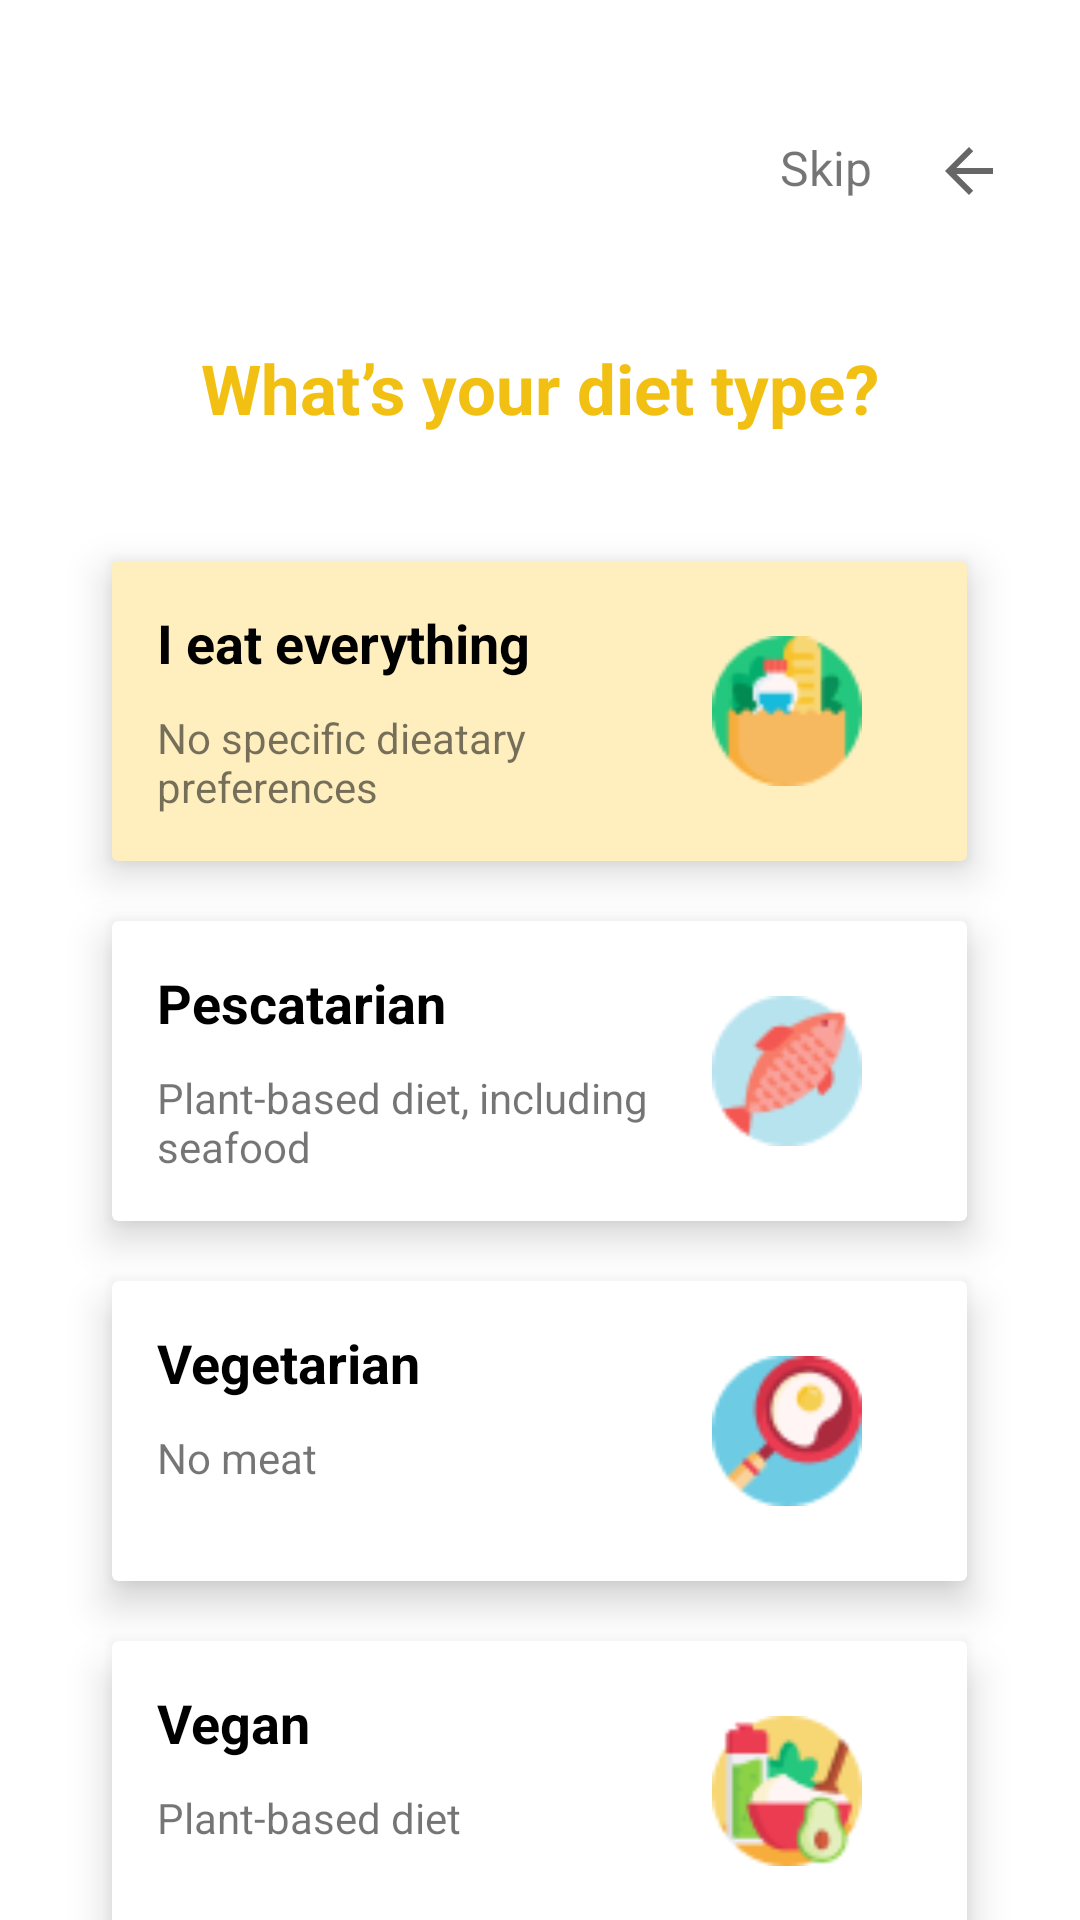

The Android layout XML behind this screen, and the referenced resources:
<!-- AndroidManifest.xml: application theme Theme.RecipeGenerator -->
<!-- res/layout/activity_diet_preferences.xml -->
<?xml version="1.0" encoding="utf-8"?>
<androidx.appcompat.widget.LinearLayoutCompat xmlns:android="http://schemas.android.com/apk/res/android"
    xmlns:app="http://schemas.android.com/apk/res-auto"
    android:id="@+id/dietPreferences"
    android:layout_width="match_parent"
    android:layout_height="match_parent"
    android:orientation="vertical"
    android:background="@color/white">


    <LinearLayout
        android:layout_width="match_parent"
        android:layout_height="match_parent"
        android:orientation="vertical"
        android:background="@color/white">

        <TextView
            android:id="@+id/skip"
            android:layout_width="85dp"
            android:layout_height="wrap_content"
            android:layout_gravity="right"
            android:layout_marginTop="40dp"
            android:layout_marginRight="20dp"
            android:layout_marginBottom="10dp"
            android:clickable="true"
            android:drawableRight="?attr/homeAsUpIndicator"
            android:padding="5dp"
            android:text="Skip"
            android:textSize="16dp" />

        <TextView
            android:id="@+id/goalQ"
            android:layout_width="wrap_content"
            android:layout_height="63dp"
            android:layout_gravity="center"
            android:layout_marginTop="20dp"
            android:padding="10dp"
            android:text="What’s your diet type?"
            android:textColor="@color/yellowTextColor"
            android:textSize="23dp"
            android:textStyle="bold" />

        <androidx.cardview.widget.CardView
            android:id="@+id/r2"
            android:layout_width="285dp"
            android:layout_height="100dp"
            android:layout_gravity="center"
            android:layout_marginTop="20dp"
            app:cardElevation="8dp"
            app:cardBackgroundColor="@color/yellow"
            android:clickable="true"
            >

            <LinearLayout
                android:layout_width="match_parent"
                android:layout_height="match_parent"
                android:orientation="horizontal">

                <LinearLayout
                    android:layout_width="200dp"
                    android:layout_height="wrap_content"
                    android:background="@color/yellow"
                    android:orientation="vertical"
                    android:padding="10dp">

                    <TextView
                        android:id="@+id/diabetes"
                        android:layout_width="match_parent"
                        android:layout_height="wrap_content"
                        android:padding="5dp"
                        android:paddingEnd="3dp"
                        android:text="I eat everything"
                        android:textColor="@color/black"
                        android:textSize="18dp"
                        android:textStyle="bold" />

                    <TextView
                        android:id="@+id/textView10"
                        android:layout_width="match_parent"
                        android:layout_height="wrap_content"
                        android:padding="5dp"
                        android:text="No specific dieatary preferences" />

                </LinearLayout>

                <ImageView
                    android:id="@+id/imageView"
                    android:layout_width="50dp"
                    android:layout_height="50dp"
                    android:src="@drawable/groceries"
                    android:layout_gravity="center"/>


            </LinearLayout>

        </androidx.cardview.widget.CardView>

        <androidx.cardview.widget.CardView
            android:id="@+id/dp2"
            android:layout_width="285dp"
            android:layout_height="100dp"
            android:layout_gravity="center"
            android:layout_marginTop="20dp"
            app:cardElevation="8dp"
            android:clickable="true"
            >

            <LinearLayout
                android:layout_width="match_parent"
                android:layout_height="match_parent"
                android:orientation="horizontal">

                <LinearLayout
                    android:layout_width="200dp"
                    android:layout_height="match_parent"

                    android:orientation="vertical"
                    android:padding="10dp">

                    <TextView
                        android:id="@+id/pescatarian"
                        android:layout_width="match_parent"
                        android:layout_height="wrap_content"
                        android:padding="5dp"
                        android:paddingEnd="3dp"
                        android:text="Pescatarian"
                        android:textColor="@color/black"
                        android:textSize="18dp"
                        android:textStyle="bold" />

                    <TextView
                        android:id="@+id/textView11"
                        android:layout_width="match_parent"
                        android:layout_height="wrap_content"
                        android:padding="5dp"
                        android:text="Plant-based diet, including seafood" />

                </LinearLayout>

                <ImageView
                    android:id="@+id/imageView2"
                    android:layout_width="50dp"
                    android:layout_height="50dp"
                    android:src="@drawable/pescatarian"
                    android:layout_gravity="center"/>
            </LinearLayout>

        </androidx.cardview.widget.CardView>
        <androidx.cardview.widget.CardView
            android:id="@+id/dp3"
            android:layout_width="285dp"
            android:layout_height="100dp"
            android:layout_gravity="center"
            android:layout_marginTop="20dp"
            app:cardElevation="8dp"
            android:clickable="true"
            >

            <LinearLayout
                android:layout_width="match_parent"
                android:layout_height="match_parent"
                android:orientation="horizontal">

                <LinearLayout
                    android:layout_width="200dp"
                    android:layout_height="match_parent"
                    android:orientation="vertical"
                    android:padding="10dp">

                    <TextView
                        android:id="@+id/vegetarian"
                        android:layout_width="match_parent"
                        android:layout_height="wrap_content"
                        android:padding="5dp"
                        android:paddingEnd="3dp"
                        android:text="Vegetarian"
                        android:textColor="@color/black"
                        android:textSize="18dp"
                        android:textStyle="bold" />

                    <TextView
                        android:id="@+id/textView12"
                        android:layout_width="match_parent"
                        android:layout_height="wrap_content"
                        android:padding="5dp"
                        android:text="No meat" />
                </LinearLayout>

                <ImageView
                    android:id="@+id/imageView3"
                    android:layout_width="50dp"
                    android:layout_height="50dp"
                    android:src="@drawable/omelette"
                    android:layout_gravity="center"/>
            </LinearLayout>

        </androidx.cardview.widget.CardView>
        <androidx.cardview.widget.CardView
            android:id="@+id/dp4"
            android:layout_width="285dp"
            android:layout_height="100dp"
            android:layout_gravity="center"
            android:layout_marginTop="20dp"
            app:cardElevation="8dp"
            android:clickable="true"
            >

            <LinearLayout
                android:layout_width="match_parent"
                android:layout_height="match_parent"
                android:orientation="horizontal">

                <LinearLayout
                    android:layout_width="200dp"
                    android:layout_height="match_parent"
                    android:orientation="vertical"
                    android:padding="10dp">

                    <TextView
                        android:id="@+id/vegan"
                        android:layout_width="match_parent"
                        android:layout_height="wrap_content"
                        android:padding="5dp"
                        android:paddingEnd="3dp"
                        android:text="Vegan"
                        android:textColor="@color/black"
                        android:textSize="18dp"
                        android:textStyle="bold" />

                    <TextView
                        android:id="@+id/textView14"
                        android:layout_width="match_parent"
                        android:layout_height="wrap_content"
                        android:padding="5dp"
                        android:text="Plant-based diet" />
                </LinearLayout>

                <ImageView
                    android:id="@+id/imageView4"
                    android:layout_width="50dp"
                    android:layout_height="50dp"
                    android:src="@drawable/vegan"
                    android:layout_gravity="center"/>
            </LinearLayout>

        </androidx.cardview.widget.CardView>

        <LinearLayout
            android:layout_width="wrap_content"
            android:layout_height="wrap_content"
            android:orientation="horizontal"
            android:layout_marginTop="30dp"
            android:layout_gravity="center"
            >

            <ImageView
                android:id="@+id/imageView7"
                android:layout_width="25dp"
                android:layout_height="25dp"
                android:layout_weight="1"
                android:padding="5dp"
                android:src="@drawable/e" />

            <ImageView
                android:id="@+id/imageView8"
                android:layout_width="25dp"
                android:layout_height="25dp"
                android:layout_weight="1"
                android:padding="5dp"
                android:src="@drawable/efull" />

            <ImageView
                android:id="@+id/imageView9"
                android:layout_width="25dp"
                android:layout_height="25dp"
                android:layout_weight="1"
                android:padding="5dp"
                android:src="@drawable/e" />

            <ImageView
                android:id="@+id/imageView10"
                android:layout_width="25dp"
                android:layout_height="25dp"
                android:layout_weight="1"
                android:padding="5dp"
                android:src="@drawable/e" />
        </LinearLayout>
    </LinearLayout>

</androidx.appcompat.widget.LinearLayoutCompat>
<!-- resources referenced by this layout -->
<resources>
  <color name="black">#FF000000</color>
  <color name="white">#FFFFFFFF</color>
  <color name="yellow">#FFEFBF</color>
  <color name="yellowTextColor">#F1C013</color>
  <!-- drawable e: png bitmap (drawable, 391 bytes) -->
  <!-- drawable efull: png bitmap (drawable, 322 bytes) -->
  <!-- drawable groceries: png bitmap (drawable, 1936 bytes) -->
  <!-- drawable omelette: png bitmap (drawable, 2361 bytes) -->
  <!-- drawable pescatarian: png bitmap (drawable, 2085 bytes) -->
  <!-- drawable vegan: png bitmap (drawable, 2657 bytes) -->
  <style name="Theme.RecipeGenerator" parent="Base.Theme.RecipeGenerator" />
  <style name="Base.Theme.RecipeGenerator" parent="Theme.MaterialComponents.DayNight.DarkActionBar">
          
          
      </style>
</resources>
